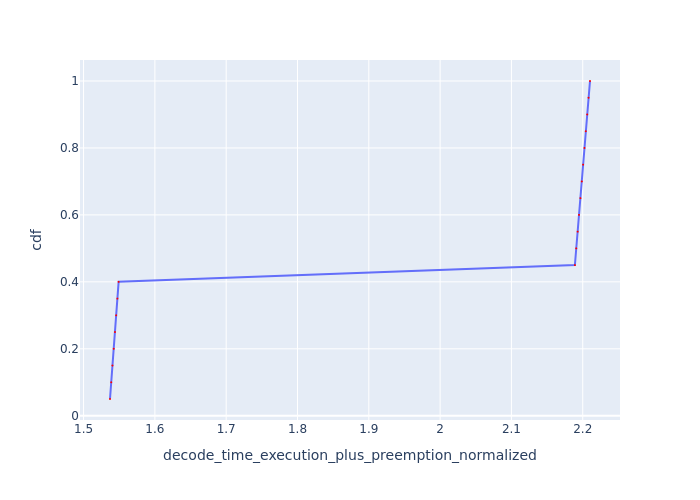

Data behind this chart, as committed beside it:
Request Id, decode_time_execution_plus_preemption_no…, cdf
0_19, 1.537, 0.05
0_18, 1.539, 0.1
0_17, 1.541, 0.15
0_16, 1.542, 0.2
0_15, 1.544, 0.25
0_14, 1.546, 0.3
0_13, 1.547, 0.35
0_12, 1.549, 0.4
0_11, 2.189, 0.45
0_10, 2.191, 0.5
0_9, 2.193, 0.55
0_8, 2.195, 0.6
0_7, 2.197, 0.65
0_6, 2.199, 0.7
0_5, 2.2, 0.75
0_4, 2.202, 0.8
0_3, 2.204, 0.85
0_2, 2.206, 0.9
0_1, 2.208, 0.95
0_0, 2.21, 1.0
